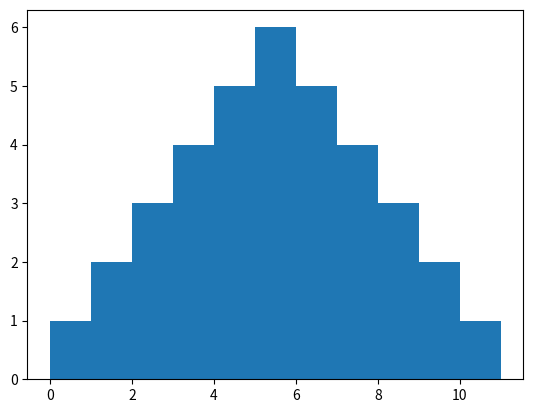

Python code for this plot: (Note: this script raises an exception after producing the figure.)
# standard imports
import numpy as np
import matplotlib.pyplot as plt
import seaborn
import scipy.special
import scipy.stats as stats
# force plots to appear inline on this page
%matplotlib inline

# the PMF of the sum of two dice rolls
def two_dice():
    # form the sum of the cross product of these possibilities
    roll_two = [i+j for i in range(6) for j in range(6)]
    # now plot the histogram
    plt.hist(roll_two, normed=True, bins=range(12))
    plt.xlabel("Sum of rolls x")
    plt.ylabel("P(x)")


two_dice()

# Plot the PDF of the normal distribution
def plot_normal():
    # plot the normal (Gaussian distibution) along with a set of points drawn from that distribution
    x = np.linspace(-4,4,100)
    y = stats.norm.pdf(x) # mean 0, std. dev. 1
    plt.plot(x,y)
    plt.axhline(0, color='k', linewidth=0.2) # axis line
 
    # mark the mean
    plt.text(0, 0.51, '$\mu$')
    plt.axvline(0, color='r')
    # highlight one std. dev. to the right
    plt.axvspan(0,1, facecolor='b', alpha=0.1)
    plt.text(1.2, 0.3, '$\sigma$')
    # take 1000 random samples and scatter plot them
    samples = stats.norm.rvs(0,1,1000)
    plt.scatter(samples, np.full(samples.shape, .2), s=4, c='b', alpha=0.03)
    plt.xlabel("$x$")
    plt.ylabel("$P(x)$")
    

plot_normal()

def joint_marginal(cov):
    # create an independent 2D normal distribution
    x,y = np.meshgrid(np.linspace(-3,3,50), np.linspace(-3,3,50))
    pos = np.empty(x.shape + (2,))
    pos[:,:,0] = x
    pos[:,:,1] = y
    joint_pdf = stats.multivariate_normal.pdf(pos, [0,0], cov)
    fig = plt.figure()
    # plot the joint
    ax = fig.add_subplot(2,2,1)
    ax.axis('equal')
    ax.pcolor(x,y,joint_pdf, cmap='gist_heat')
    # plot the marginals
    ax = fig.add_subplot(2,2,3)
    ax.axis('equal')
    
    ax.plot(x[0,:], np.sum(joint_pdf, axis=0))
    ax = fig.add_subplot(2,2,2)
    ax.axis('equal')
    
    ax.plot(np.sum(joint_pdf, axis=1), x[0,:])
    # plot p(x|y)
    ax = fig.add_subplot(2,2,4)
    ax.axis('equal')
    
    marginal = np.tile(np.sum(joint_pdf, axis=0), (joint_pdf.shape[0],1))
    ax.pcolor(x,y,joint_pdf/marginal, cmap='gist_heat')
    
    



# x and y indepependent
joint_marginal([[1,0], [0,1]])


# x and y covary
joint_marginal([[0.5,0.5], [0.5,1]])

def clt():
    # demonstrate the central limit theorem
    for i in range(8):
        x = np.zeros((800,))
        # add i copies of samples drawn from uniform (flat) distribution together
        for j in range(i+1):
            x += np.random.uniform(-0.5,0.5, x.shape)
        plt.figure()
        plt.hist(x, bins=np.linspace(-4,4,40), normed=True)
        plt.xlabel("$x$")
        plt.ylabel("$P(x)$")

clt()

# Compare normal and t-distributed values
def plot_normal_and_t():
    x = np.linspace(-8, 8,100)
    plt.figure()
    plt.plot(x, stats.norm.pdf(x))
    plt.plot(x, stats.t.pdf(x,1)) # t-distribution with degrees-of-freedom = 1
    # fill the difference in the tails
    plt.fill_between(x, stats.t.pdf(x,1), stats.norm.pdf(x), where=stats.t.pdf(x,1)>stats.norm.pdf(x), alpha=0.1)
    plt.xlabel("$x$")
    plt.ylabel("$p(x)$")

    plt.figure()
    plt.plot(x, stats.norm.logpdf(x))
    plt.plot(x, stats.t.logpdf(x,1)) # t-distribution with degrees-of-freedom = 1
    plt.xlabel("$x$")
    plt.ylabel("$\log p(x)$")
    
plot_normal_and_t()

def sphere_volume(n):
    return 0.5**n * np.pi**(n/2.0) / scipy.special.gamma(n/2.0+1)

x = np.arange(0,20)
plt.plot(x, [sphere_volume(xi) for xi in x])
plt.xlabel("Dimension")
plt.ylabel("Volume")
plt.figure()
plt.semilogy(x, [sphere_volume(xi) for xi in x])
plt.xlabel("Dimension")
plt.ylabel("Volume")

def sphere_points(n, d):
    # generate points on the unit circle (uniformly)    
    xn = np.random.normal(0,1,(n,2))
    r = np.sqrt(np.sum(xn**2, axis=1))    
    surface_points = (xn.T/r).T
    
    # generate points on the unit d-dimensional hypershphere (uniformly)    
    xv = np.random.normal(0,1,(n,d))
    r_d = np.sqrt(np.sum(xv**2, axis=1))    
    d_surface_points = (xv.T/r_d).T
    
    # generate points on the unit line
    xt = np.random.normal(0,1,(n,1))
                
    # radii of points uniformly distributed in a n-d hypersphere
    # can be drawn by sampling using the formula below
    # [see: http://math.stackexchange.com/questions/87230/picking-random-points-in-the-volume-of-sphere-with-uniform-probability?rq=1 ]
    radius = np.random.uniform(0, 1, n) ** (1.0/d) * 0.5
    return (surface_points.T*radius).T, radius, (d_surface_points.T*radius).T

def plot_sphere_density(d):
    sphere_pts, line_pts, hyp_pts = sphere_points(2000,d)
    
    # plot the 2D sphere at the corresponding radius
    plt.scatter(sphere_pts[:,0], sphere_pts[:,1], alpha=0.5, s=2)    
    # plot 1D points at the corresponding radius
    plt.scatter(line_pts, np.zeros_like(line_pts), c='g', alpha=0.1, s=2)    
    # plot the 2D projection of the hypersphere points
    plt.scatter(-line_pts, np.zeros_like(line_pts), c='g', alpha=0.1, s=2)
    if d>1:
        plt.scatter(hyp_pts[:,0], hyp_pts[:,1], c='r', alpha=0.5, s=2)
    plt.axis("equal")

plot_sphere_density(1)

plot_sphere_density(2)

plot_sphere_density(3)

plot_sphere_density(8)

plot_sphere_density(128)